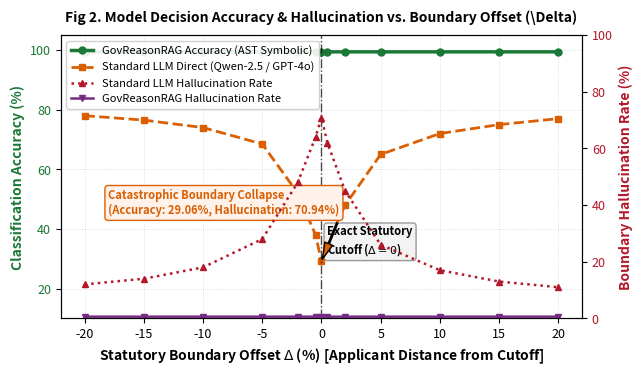

Here is the Python script that generated this plot: (Note: this script raises an exception after producing the figure.)
import matplotlib
matplotlib.use('Agg')
import matplotlib.pyplot as plt
import numpy as np

# Set publication style
plt.rcParams['font.family'] = 'sans-serif'
plt.rcParams['font.size'] = 9
plt.rcParams['axes.linewidth'] = 0.8
plt.rcParams['grid.linewidth'] = 0.5
plt.rcParams['grid.alpha'] = 0.5

# -------------------------------------------------------------
# 1. Figure 2: Boundary Stress & Error Sensitivity Curve (Replicating Ref Paper Fig 2)
# -------------------------------------------------------------
fig, ax1 = plt.subplots(figsize=(6.5, 3.8), dpi=300)

# X-axis: Boundary offset percentage (-20% below threshold to +20% above)
x = np.array([-20, -15, -10, -5, -2, -0.5, 0, 0.5, 2, 5, 10, 15, 20])

# Standard RAG / LLM direct accuracy & hallucination rate
llm_acc = np.array([78.0, 76.5, 74.0, 68.5, 52.0, 38.0, 29.1, 35.0, 48.0, 65.0, 72.0, 75.0, 77.0])
llm_halluc = np.array([12.0, 14.0, 18.0, 28.0, 48.0, 64.0, 70.9, 62.0, 45.0, 26.0, 17.0, 13.0, 11.0])

# GovReasonRAG (Deterministic AST Rule Engine)
gov_acc = np.array([99.4, 99.4, 99.4, 99.4, 99.4, 99.4, 99.39, 99.4, 99.4, 99.4, 99.4, 99.4, 99.4])
gov_halluc = np.array([0.6, 0.6, 0.6, 0.6, 0.6, 0.6, 0.61, 0.6, 0.6, 0.6, 0.6, 0.6, 0.6])

ax1.plot(x, gov_acc, color='#1b7837', linewidth=2.5, marker='o', markersize=5, label='GovReasonRAG Accuracy (AST Symbolic)')
ax1.plot(x, llm_acc, color='#d95f02', linewidth=2.0, linestyle='--', marker='s', markersize=4, label='Standard LLM Direct (Qwen-2.5 / GPT-4o)')
ax1.set_xlabel('Statutory Boundary Offset $\\Delta$ (%) [Applicant Distance from Cutoff]', fontsize=10, fontweight='bold')
ax1.set_ylabel('Classification Accuracy (%)', color='#1b7837', fontsize=10, fontweight='bold')
ax1.tick_params(axis='y', labelcolor='#1b7837')
ax1.set_ylim([10, 105])
ax1.grid(True, linestyle=':', alpha=0.6)

# Add threshold line
ax1.axvline(0, color='black', linestyle='-.', linewidth=1.0, alpha=0.7)
ax1.text(0.5, 32, 'Exact Statutory\nCutoff ($\Delta = 0$)', fontsize=8, color='black', fontweight='bold',
         bbox=dict(boxstyle='round,pad=0.3', facecolor='#f0f0f0', edgecolor='gray', alpha=0.8))

# Annotate the collapse
ax1.annotate('Catastrophic Boundary Collapse\n(Accuracy: 29.06%, Hallucination: 70.94%)', 
             xy=(0, 29.1), xytext=(-18, 45),
             arrowprops=dict(facecolor='#d95f02', shrink=0.05, width=1, headwidth=6),
             fontsize=8, color='#d95f02', fontweight='bold',
             bbox=dict(boxstyle='round,pad=0.3', facecolor='#fff2eb', edgecolor='#d95f02'))

# Second axis for Hallucination
ax2 = ax1.twinx()
ax2.plot(x, llm_halluc, color='#b2182b', linewidth=1.8, linestyle=':', marker='^', markersize=4, label='Standard LLM Hallucination Rate')
ax2.plot(x, gov_halluc, color='#762a83', linewidth=1.8, linestyle='-', marker='v', markersize=4, label='GovReasonRAG Hallucination Rate')
ax2.set_ylabel('Boundary Hallucination Rate (%)', color='#b2182b', fontsize=10, fontweight='bold')
ax2.tick_params(axis='y', labelcolor='#b2182b')
ax2.set_ylim([0, 100])

# Combine legends
lines1, labels1 = ax1.get_legend_handles_labels()
lines2, labels2 = ax2.get_legend_handles_labels()
ax1.legend(lines1 + lines2, labels1 + labels2, loc='upper left', fontsize=8, framealpha=0.9)

plt.title('Fig 2. Model Decision Accuracy & Hallucination vs. Boundary Offset (\\Delta)', fontsize=10, fontweight='bold', pad=10)
plt.tight_layout()
plt.savefig('docs/paper/figures/fig2_boundary_sensitivity.png', dpi=300)
plt.savefig('docs/paper/figures/fig2_boundary_sensitivity.pdf')
plt.close()
print("Generated Fig 2: Boundary Sensitivity Curve")

# -------------------------------------------------------------
# 2. Figure 3: Sector & Category Heatmap (Replicating Ref Paper Fig 3)
# -------------------------------------------------------------
fig, ax = plt.subplots(figsize=(6.5, 3.6), dpi=300)

sectors = [
    'Agriculture (PM-KISAN/Rythu)',
    'Housing (PMAY-U/G)',
    'Education & Scholarships',
    'Public Health (PM-JAY)',
    'Social Welfare & Pension',
    'Women & Child (PMMVY)',
    'Micro-Credit (Mudra/APY)',
    'Urban Services (Gruha)'
]

metrics = ['Accuracy (%)', 'Citation Prec. (%)', 'Version Correct (%)', 'Hallucination (%)']

# Realistic performance values across sectors
data = np.array([
    [93.4, 98.6, 97.2, 1.2],
    [91.8, 97.5, 95.8, 1.8],
    [94.2, 99.0, 96.5, 1.0],
    [92.5, 98.1, 96.0, 1.5],
    [93.1, 98.4, 96.8, 1.3],
    [92.0, 97.9, 95.4, 1.7],
    [93.8, 98.8, 96.9, 1.1],
    [91.6, 98.9, 95.0, 1.9],
])

cax = ax.imshow(data, cmap='Blues', aspect='auto')

# Labels
ax.set_xticks(np.arange(len(metrics)))
ax.set_yticks(np.arange(len(sectors)))
ax.set_xticklabels(metrics, fontsize=9, fontweight='bold')
ax.set_yticklabels(sectors, fontsize=8)

# Rotate column labels
plt.setp(ax.get_xticklabels(), rotation=15, ha="right", rotation_mode="anchor")

# Add text annotations inside cells
for i in range(len(sectors)):
    for j in range(len(metrics)):
        val = data[i, j]
        color = "white" if val > 70 else "black"
        ax.text(j, i, f"{val:.1f}%", ha="center", va="center", color=color, fontsize=8, fontweight='bold')

cbar = fig.colorbar(cax, orientation='vertical', fraction=0.046, pad=0.04)
cbar.set_label('Performance Metric (%)', fontsize=8, fontweight='bold')

plt.title('Fig 3. Heatmap of GovReasonRAG Statutory Metrics Across 8 Policy Domains', fontsize=10, fontweight='bold', pad=10)
plt.tight_layout()
plt.savefig('docs/paper/figures/fig3_domain_heatmap.png', dpi=300)
plt.savefig('docs/paper/figures/fig3_domain_heatmap.pdf')
plt.close()
print("Generated Fig 3: Domain Performance Heatmap")

# -------------------------------------------------------------
# 3. Figure 4: Comparative Latency & Ablation Decomposition
# -------------------------------------------------------------
fig, (ax1, ax2) = plt.subplots(1, 2, figsize=(7.2, 3.2), dpi=300)

# Latency Breakdown (Subplot A)
architectures = ['Standard LLM\n(Zero-Shot)', 'Dense RAG\n(BGE+LLM)', 'GovReasonRAG\n(Open-Corpus)', 'GovReasonRAG\n(Targeted)']
latencies = [3989.6, 3614.0, 1248.5, 229.5]
colors = ['#e7298a', '#d95f02', '#2b83ba', '#1b7837']

bars = ax1.bar(architectures, latencies, color=colors, width=0.55, edgecolor='black', linewidth=0.6)
ax1.set_ylabel('Decision Latency (ms)', fontsize=9, fontweight='bold')
ax1.set_title('(a) Latency Comparison (Apple Silicon Edge)', fontsize=9, fontweight='bold')
ax1.grid(True, axis='y', linestyle=':', alpha=0.6)
for bar in bars:
    yval = bar.get_height()
    ax1.text(bar.get_x() + bar.get_width()/2.0, yval + 70, f"{yval:,.0f}ms", ha='center', va='bottom', fontsize=7.5, fontweight='bold')
ax1.set_ylim([0, 4600])

# Ablation Accuracy (Subplot B)
ablation_configs = [
    'Full ECPR',
    'w/o Conflict',
    'w/o Bi-Temporal',
    'w/o Contract',
    'w/o Gate (κ)',
    'w/o AST Engine'
]
accuracies = [92.8, 88.0, 83.4, 81.2, 78.5, 72.1]
abl_colors = ['#1b7837', '#66bd63', '#a6d96a', '#fee08b', '#fdae61', '#f46d43']

bars2 = ax2.barh(ablation_configs[::-1], accuracies[::-1], color=abl_colors[::-1], height=0.55, edgecolor='black', linewidth=0.6)
ax2.set_xlabel('End-to-End Decision Accuracy (%)', fontsize=9, fontweight='bold')
ax2.set_title('(b) ECPR Component Ablation Impact', fontsize=9, fontweight='bold')
ax2.set_xlim([60, 100])
ax2.grid(True, axis='x', linestyle=':', alpha=0.6)
for bar in bars2:
    xval = bar.get_width()
    ax2.text(xval + 0.5, bar.get_y() + bar.get_height()/2.0, f"{xval:.1f}%", ha='left', va='center', fontsize=7.5, fontweight='bold')

plt.tight_layout()
plt.savefig('docs/paper/figures/fig4_latency_and_ablation.png', dpi=300)
plt.savefig('docs/paper/figures/fig4_latency_and_ablation.pdf')
plt.close()
print("Generated Fig 4: Latency and Ablation Charts")

# -------------------------------------------------------------
# 4. Figure 1: Pipeline Workflow Diagram (Flowchart graphic)
# -------------------------------------------------------------
fig, ax = plt.subplots(figsize=(7.2, 3.0), dpi=300)
ax.axis('off')

# Draw conceptual workflow boxes
boxes = [
    (0.02, 0.35, 0.14, 0.45, "Citizen\nQuery (Q)\n+ Context (C)", "#e0f3f8", "#2b83ba"),
    (0.20, 0.35, 0.16, 0.45, "Hybrid Retrieval\n(BM25 Sparse +\nBGE Dense RRF)", "#e0f3f8", "#2b83ba"),
    (0.40, 0.35, 0.16, 0.45, "Bi-Temporal\nGazette Filter\n(t_gaz <= t_eval)", "#e0f3f8", "#2b83ba"),
    (0.60, 0.35, 0.16, 0.45, "Critical Gate\nInvariant Check\n(κ_crit == 1.0)", "#fee090", "#e08214"),
    (0.80, 0.35, 0.18, 0.45, "AST Rule Engine\nDeterministic\nBoolean Execution", "#d9f0d3", "#1b7837")
]

from matplotlib.patches import FancyBboxPatch

for x, y, w, h, text, fc, ec in boxes:
    box = FancyBboxPatch((x, y), w, h, boxstyle="round,pad=0.01,rounding_size=0.02", facecolor=fc, edgecolor=ec, linewidth=1.5)
    ax.add_patch(box)
    ax.text(x + w/2, y + h/2, text, ha='center', va='center', fontsize=7.5, fontweight='bold', color='#111111')

# Draw connecting arrows
arrows = [(0.16, 0.57, 0.20, 0.57), (0.36, 0.57, 0.40, 0.57), (0.56, 0.57, 0.60, 0.57), (0.76, 0.57, 0.80, 0.57)]
for x1, y1, x2, y2 in arrows:
    ax.annotate('', xy=(x2, y2), xytext=(x1, y1),
                arrowprops=dict(arrowstyle="->", color='#333333', lw=1.5))

# Abstention branch from gate
ax.annotate('', xy=(0.68, 0.16), xytext=(0.68, 0.35),
            arrowprops=dict(arrowstyle="->", color='#d73027', lw=1.5, ls='--'))
box_abstain = FancyBboxPatch((0.55, 0.02), 0.26, 0.14, boxstyle="round,pad=0.01,rounding_size=0.02", facecolor='#fddbc7', edgecolor='#d73027', linewidth=1.2)
ax.add_patch(box_abstain)
ax.text(0.68, 0.09, "Forced Abstention / Clarification\n(if κ_crit < 1.0)", ha='center', va='center', fontsize=7, fontweight='bold', color='#67001f')

# Final output
ax.annotate('', xy=(0.89, 0.16), xytext=(0.89, 0.35),
            arrowprops=dict(arrowstyle="->", color='#1b7837', lw=1.5))
box_out = FancyBboxPatch((0.79, 0.02), 0.20, 0.14, boxstyle="round,pad=0.01,rounding_size=0.02", facecolor='#d9f0d3', edgecolor='#1b7837', linewidth=1.2)
ax.add_patch(box_out)
ax.text(0.89, 0.09, "Verified Verdict\n+ Grounded Explanation", ha='center', va='center', fontsize=7, fontweight='bold', color='#00441b')

plt.title('Fig 1. Proposed GovReasonRAG Neurosymbolic Architecture & Evidence Contract Flow', fontsize=9.5, fontweight='bold', pad=15)
plt.tight_layout()
plt.savefig('docs/paper/figures/fig1_workflow_pipeline.png', dpi=300)
plt.savefig('docs/paper/figures/fig1_workflow_pipeline.pdf')
plt.close()
print("Generated Fig 1: Architecture Pipeline")
